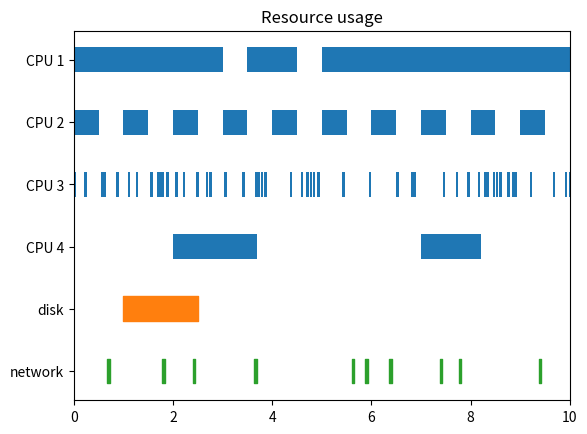

Python code for this plot:
import matplotlib.pyplot as plt
import numpy as np

# data is a sequence of (start, duration) tuples
cpu_1 = [(0, 3), (3.5, 1), (5, 5)]
cpu_2 = np.column_stack([np.linspace(0, 9, 10), np.full(10, 0.5)])
cpu_3 = np.column_stack([10*np.random.random(61), np.full(61, 0.05)])
cpu_4 = [(2, 1.7), (7, 1.2)]
disk = [(1, 1.5)]
network = np.column_stack([10*np.random.random(10), np.full(10, 0.05)])

fig, ax = plt.subplots()
# broken_barh(xranges, (ymin, height))
ax.broken_barh(cpu_1, (-0.2, 0.4))
ax.broken_barh(cpu_2, (0.8, 0.4))
ax.broken_barh(cpu_3, (1.8, 0.4))
ax.broken_barh(cpu_4, (2.8, 0.4))
ax.broken_barh(disk, (3.8, 0.4), color="tab:orange")
ax.broken_barh(network, (4.8, 0.4), color="tab:green")
ax.set_xlim(0, 10)
ax.set_yticks(range(6),
              labels=["CPU 1", "CPU 2", "CPU 3", "CPU 4", "disk", "network"])
ax.invert_yaxis()
ax.set_title("Resource usage")

plt.show()